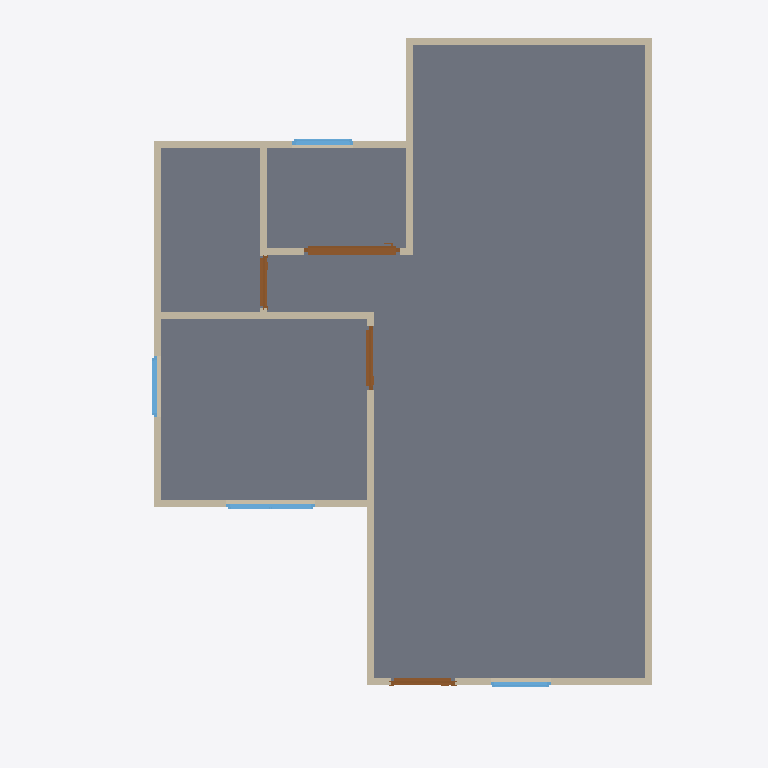
Plan cut of the same IFC building model at storey 'GF' (level 0.00 m, cut at 1.40 m), seen from above with north up, elements coloured by IFC class: 13 walls (beige), 4 doors (brown), 4 windows (light blue), 1 slab (grey). Cut surfaces are drawn darker.
Extent 10.0 m × 10.0 m × 7.1 m (x, y, z). Storeys (3): GF at 0.00 m; 2F at 3.00 m; Roof at 6.00 m. Elements (51): 27 IfcWall, 10 IfcDoor, 9 IfcWindow, 4 IfcSlab, 1 IfcRoof.

HEADER;
FILE_DESCRIPTION(('ViewDefinition[DesignTransferView]'),'2;1');
FILE_NAME('s03-activity.ifc','2026-10-02T15:11:18+08:00',(''),(''),'IfcOpenShell 0.8.5-post1','Bonsai 0.8.5-post1','Nobody');
FILE_SCHEMA(('IFC4'));
ENDSEC;
DATA;
#1=IFCPROJECT('0FU1TvpkPAnvokmJ2hjqbC',$,'My Project',$,$,$,$,(#10,#22),#5);
#27=IFCSITE('2SPtEhLT90wxyygCGmd6ja',$,'My Site',$,$,#50,$,$,$,$,$,$,$,$);
#33=IFCBUILDING('2AvxphpIXFvh8sUJE_8CDc',$,'My Building',$,$,#56,$,$,$,$,$,$);
#39=IFCBUILDINGSTOREY('0PyzHJpcT0XBAvoe7sEi8g',$,'2F',$,$,#8659,$,$,$,$);
#63=IFCBUILDINGSTOREY('2jkojGHUT2PfEpJ0y4Zx3b',$,'GF',$,$,#79,$,$,$,$);
#13968=IFCBUILDINGSTOREY('0Ku6yehajBc8l1AtugDSwi',$,'Roof',$,$,#13989,$,$,$,$);
#1672=IFCSLAB('17V9qvaOT4S9HY4KM7FmEg',$,'Slab',$,$,#1680,#1687,$,$);
#153=IFCWALL('3ICA6hcQX2Afi2EnW4rvNA',$,'Wall',$,$,#17799,#159,$,$);
#279=IFCWALL('3MqlGmGEj5nOnj7MQ2_3Eh',$,'Wall',$,$,#426,#285,$,$);
#191=IFCWALL('2uR4WSZsv5TQV3HiU684Gr',$,'Wall',$,$,#17818,#197,$,$);
#254=IFCWALL('3pb0XPIBDD0wcq0D6M80ub',$,'Wall',$,$,#265,#260,$,$);
#855=IFCWALL('0EAMNykYzFqOkerRGCaSkM',$,'Wall',$,$,#1308,#861,$,$);
#87=IFCWALL('0wfXD$CgH4oQEVhX_StTbb',$,'Wall',$,$,#18373,#95,$,$);
#573=IFCWALL('0FQ9PKLeH5bRaeFdqEdcNj',$,'Wall',$,$,#584,#579,$,$);
#548=IFCWALL('2pebbAz19ETh1PjSz93dRK',$,'Wall',$,$,#1340,#554,$,$);
#651=IFCWALL('3iIKLVfCn7VhISMLHyK35_',$,'Wall',$,$,#662,#657,$,$);
#3873=IFCDOOR('1zd7KeHG98dPhnYQ635aAq',$,'Door',$,$,#8654,#3882,$,2.0,1.3422476053237915,$,.SLIDING_TO_RIGHT.,$);
#920=IFCWALL('2Xz5EEVz13wOhJGj2oc6rS',$,'Wall',$,$,#1222,#926,$,$);
#229=IFCWALL('3bk1C1CiH9EOpJBLW$zOws',$,'Wall',$,$,#17863,#235,$,$);
#990=IFCWALL('0Ijc25XKr23R5wwzFPN9WP',$,'Wall',$,$,#1097,#996,$,$);
#1896=IFCDOOR('0ti3xYg0H7DQTUSeUG7cHm',$,'Door',$,$,#3092,#1905,$,2.0,0.8999999761581421,$,.SINGLE_SWING_LEFT.,$);
#6296=IFCWINDOW('2IbufVqNjAIhKOfrIka847',$,'Window',$,$,#7943,#6305,$,0.8999999761581421,1.2456873655319214,$,.DOUBLE_PANEL_VERTICAL.,$);
#2319=IFCDOOR('27c6sDaCHBIPnRg_XbOZlX',$,'Door',$,$,#3207,#2328,$,2.0,0.8999999761581421,$,.SINGLE_SWING_RIGHT.,$);
#18797=IFCDOOR('2sRm0PIY16HPLO1Svq7AsJ',$,'Door',$,$,#19326,#18805,$,2.0,0.7289807200431824,$,.DOUBLE_SWING_LEFT.,$);
#8302=IFCWINDOW('0h1PQN8GL028mto0hmMohS',$,'Window',$,$,#8520,#8311,$,0.8999999761581421,0.8589553236961365,$,.SINGLE_PANEL.,$);
#1015=IFCWALL('2XLQfyVIvCXx7tC3IqEMa$',$,'Wall',$,$,#1171,#1021,$,$);
#7944=IFCWINDOW('3JfW5eQtj0JxhML$KrJUSF',$,'Window',$,$,#8220,#7953,$,0.8999999761581421,0.8487410545349121,$,.SINGLE_PANEL.,$);
#5866=IFCWINDOW('3FtzOz0xX0thfbRTgogtri',$,'Window',$,$,#8768,#5875,$,0.8999999761581421,0.8449331521987915,$,.SINGLE_PANEL.,$);
ENDSEC;
